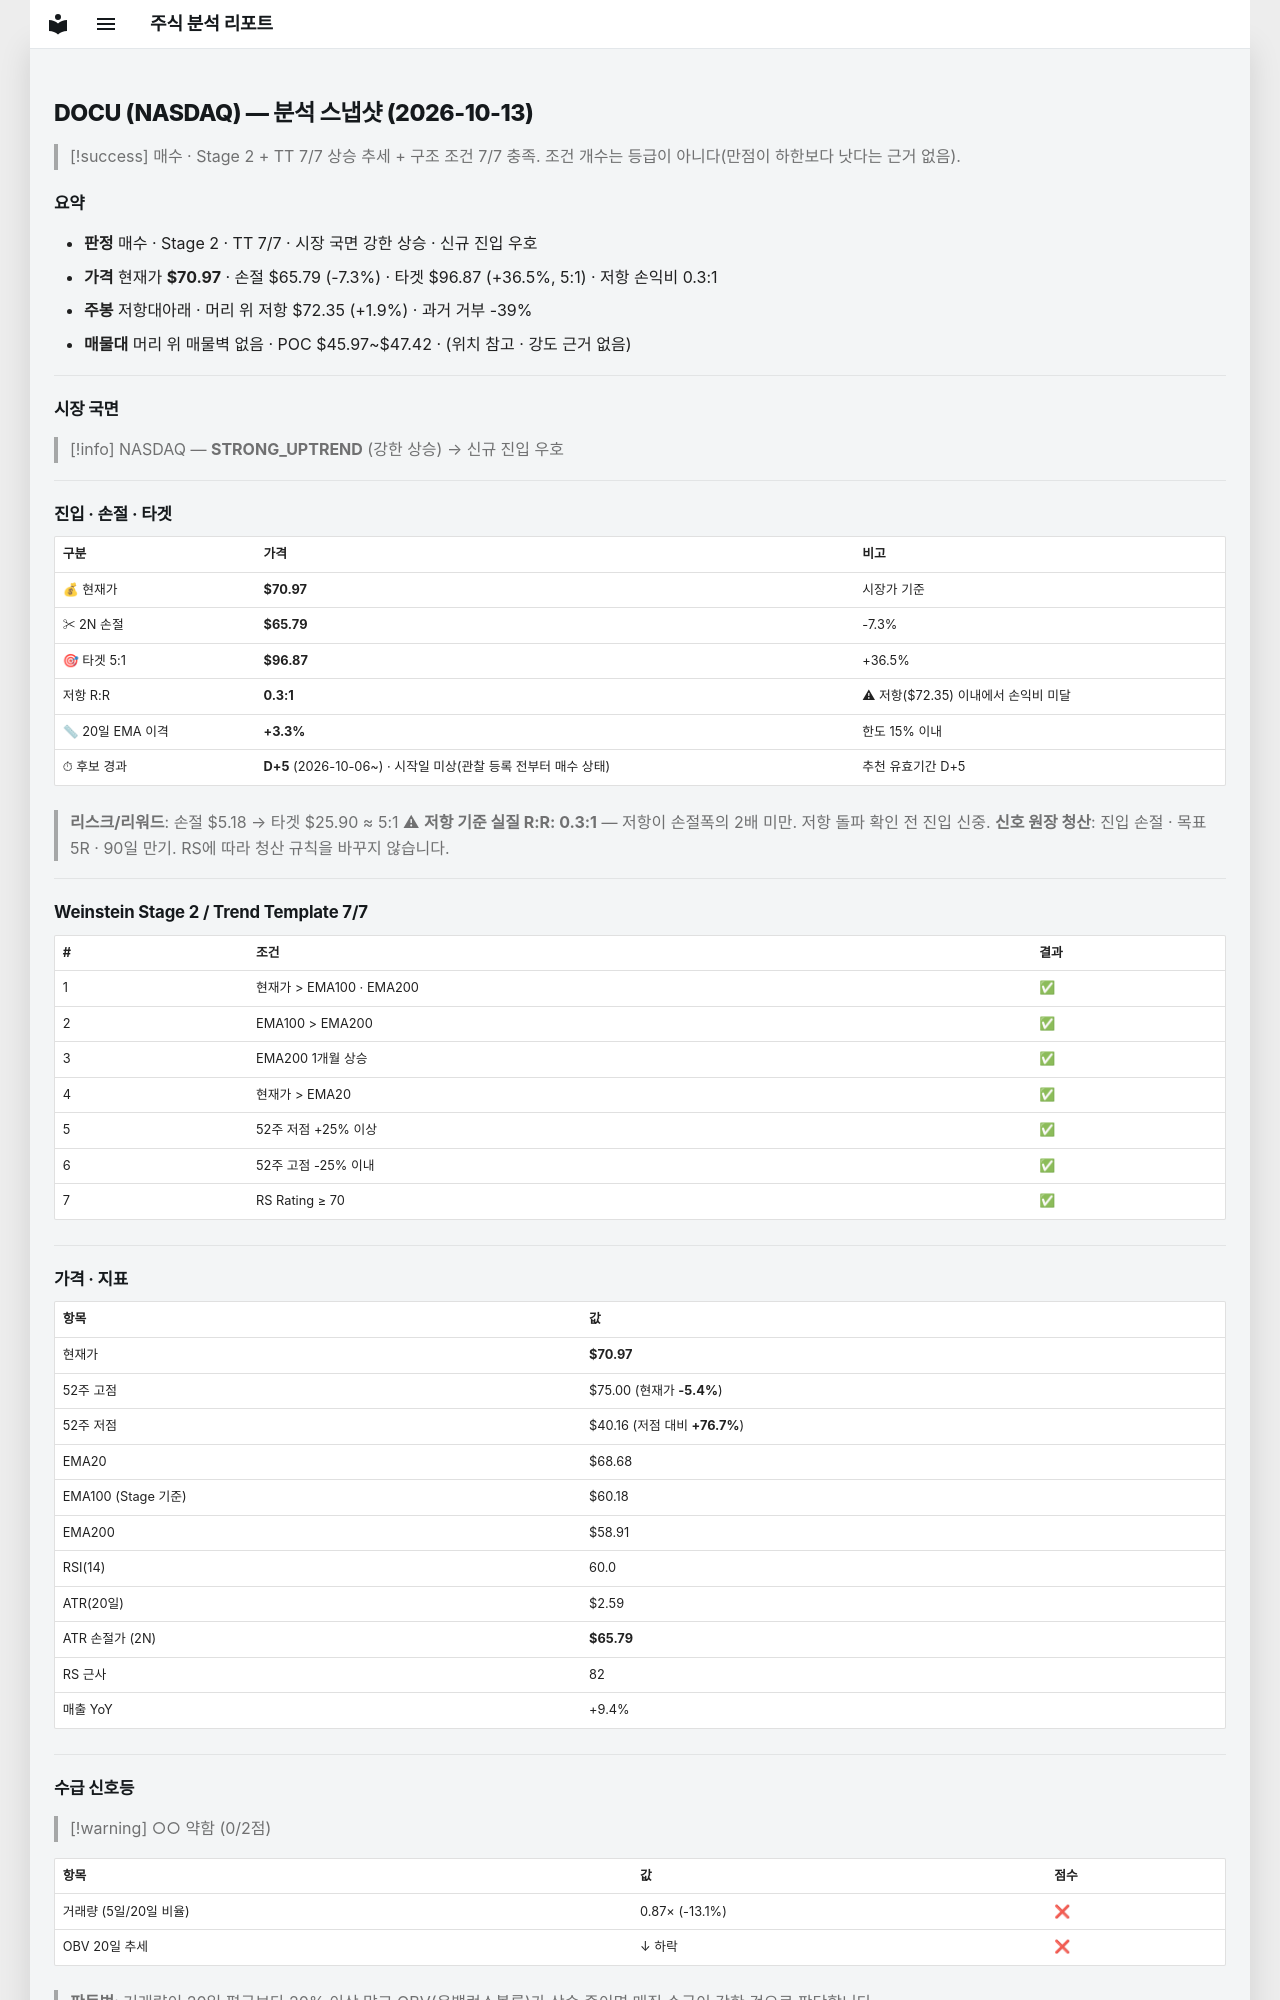

repository: soloandco/stock-reports · page: snapshots/DOCU-2026-10-13/index.html · generator: mkdocs

---
type: analysis-snapshot
title: DOCU 분석 스냅샷
ticker: DOCU
market: NASDAQ
created: 2026-10-13
updated: 2026-10-13
bar-date: 2026-10-12
verdict: 매수후보
real-rr: 0.27
sma50-gap-pct: 3.3
candidate-days: 5
candidate-since: 2026-10-06
candidate-start-unknown: true
weekly-position: 저항대아래
weekly-overhead-price: 72.35
weekly-overhead-pct: 1.9
stage: 2
trend-template-score: 7
tt-max: 7
ma-set: ema-20-100-200
price: 70.97000122070312
stop-price: 65.79075086710041
market-regime: STRONG_UPTREND
supply-demand-score: 0/2
supply-demand-label: 약함
status: tracking
tags:
  - stock-agent
  - watchlist
  - DOCU
  - analysis
related:
  - "[[analysis-template]]"
---

# DOCU (NASDAQ) — 분석 스냅샷 (2026-10-13)

> [!success] 매수 · Stage 2 + TT 7/7
> 상승 추세 + 구조 조건 7/7 충족. 조건 개수는 등급이 아니다(만점이 하한보다 낫다는 근거 없음).

## 요약

- **판정** 매수 · Stage 2 · TT 7/7 · 시장 국면 강한 상승 · 신규 진입 우호
- **가격** 현재가 **$70.97** · 손절 $65.79 (-7.3%) · 타겟 $96.87 (+36.5%, 5:1) · 저항 손익비 0.3:1
- **주봉** 저항대아래 · 머리 위 저항 $72.35 (+1.9%) · 과거 거부 -39%
- **매물대** 머리 위 매물벽 없음 · POC $45.97~$47.42 · (위치 참고 · 강도 근거 없음)

---

## 시장 국면

> [!info] NASDAQ — **STRONG_UPTREND** (강한 상승) → 신규 진입 우호

---

## 진입 · 손절 · 타겟

| 구분 | 가격 | 비고 |
|------|------|------|
| 💰 현재가 | **$70.97** | 시장가 기준 |
| ✂ 2N 손절 | **$65.79** | -7.3% |
| 🎯 타겟 5:1 | **$96.87** | +36.5% |
| 저항 R:R | **0.3:1** | ⚠ 저항($72.35) 이내에서 손익비 미달 |
| 📏 20일 EMA 이격 | **+3.3%** | 한도 15% 이내 |
| ⏱ 후보 경과 | **D+5** (2026-10-06~) · 시작일 미상(관찰 등록 전부터 매수 상태) | 추천 유효기간 D+5 |

> **리스크/리워드**: 손절 $5.18 → 타겟 $25.90 ≈ 5:1
> ⚠ **저항 기준 실질 R:R: 0.3:1** — 저항이 손절폭의 2배 미만. 저항 돌파 확인 전 진입 신중.
> **신호 원장 청산**: 진입 손절 · 목표 5R · 90일 만기. RS에 따라 청산 규칙을 바꾸지 않습니다.

---

## Weinstein Stage 2 / Trend Template 7/7

| # | 조건 | 결과 |
|---|------|------|
| 1 | 현재가 > EMA100 · EMA200 | ✅ |
| 2 | EMA100 > EMA200 | ✅ |
| 3 | EMA200 1개월 상승 | ✅ |
| 4 | 현재가 > EMA20 | ✅ |
| 5 | 52주 저점 +25% 이상 | ✅ |
| 6 | 52주 고점 -25% 이내 | ✅ |
| 7 | RS Rating ≥ 70 | ✅ |

---

## 가격 · 지표

| 항목 | 값 |
|------|---|
| 현재가 | **$70.97** |
| 52주 고점 | $75.00 (현재가 **-5.4%**) |
| 52주 저점 | $40.16 (저점 대비 **+76.7%**) |
| EMA20 | $68.68 |
| EMA100 (Stage 기준) | $60.18 |
| EMA200 | $58.91 |
| RSI(14) | 60.0 |
| ATR(20일) | $2.59 |
| ATR 손절가 (2N) | **$65.79** |
| RS 근사 | 82 |
| 매출 YoY | +9.4% |

---
## 수급 신호등

> [!warning] ○○ 약함 (0/2점)

| 항목 | 값 | 점수 |
|------|------|------|
| 거래량 (5일/20일 비율) | 0.87× (-13.1%) | ❌ |
| OBV 20일 추세 | ↓ 하락 | ❌ |

> **판독법**: 거래량이 20일 평균보다 20% 이상 많고 OBV(온밸런스볼륨)가 상승 중이면 매집 수급이 강한 것으로 판단합니다.

---
